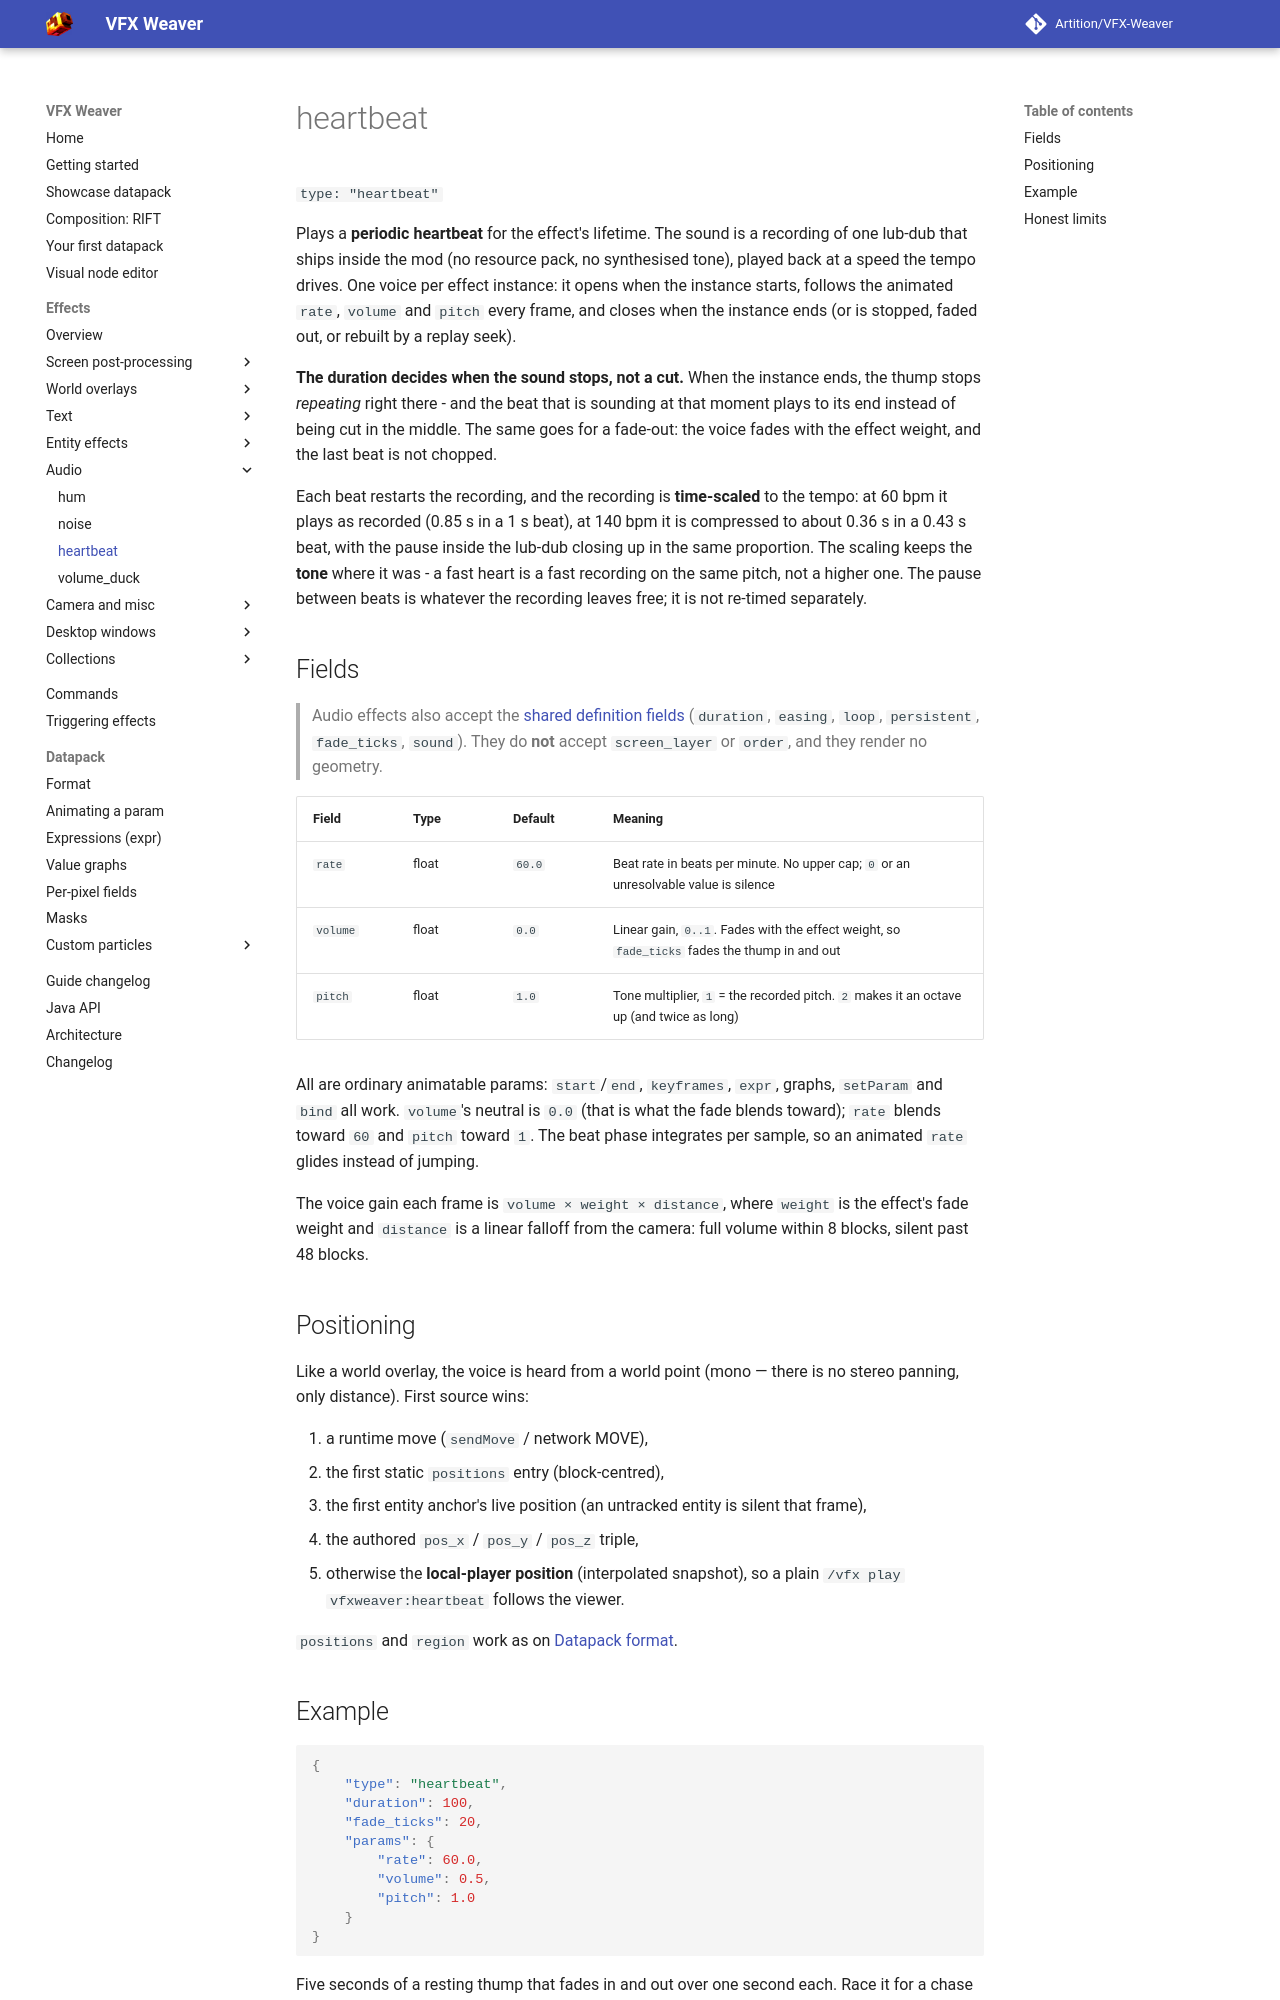

repository: Artition/VFX-Weaver · page: 2.6.3/guide/effects/audio/heartbeat/index.html · generator: mkdocs

# heartbeat

`type: "heartbeat"`

Plays a **periodic heartbeat** for the effect's lifetime. The sound is a
recording of one lub-dub that ships inside the mod (no resource pack, no
synthesised tone), played back at a speed the tempo drives. One voice per
effect instance: it opens when the instance starts, follows the animated
`rate`, `volume` and `pitch` every frame, and closes when the instance ends
(or is stopped, faded out, or rebuilt by a replay seek).

**The duration decides when the sound stops, not a cut.** When the instance
ends, the thump stops *repeating* right there - and the beat that is sounding
at that moment plays to its end instead of being cut in the middle. The same
goes for a fade-out: the voice fades with the effect weight, and the last beat
is not chopped.

Each beat restarts the recording, and the recording is **time-scaled** to the
tempo: at 60 bpm it plays as recorded (0.85 s in a 1 s beat), at 140 bpm it
is compressed to about 0.36 s in a 0.43 s beat, with the pause inside the
lub-dub closing up in the same proportion. The scaling keeps the **tone** where
it was - a fast heart is a fast recording on the same pitch, not a higher
one. The pause between beats is whatever the recording leaves free; it is not
re-timed separately.

## Fields

> Audio effects also accept the [shared definition fields](../index.md#shared-fields)
> (`duration`, `easing`, `loop`, `persistent`, `fade_ticks`, `sound`). They do **not**
> accept `screen_layer` or `order`, and they render no geometry.

| Field | Type | Default | Meaning |
|---|---|---|---|
| `rate` | float | `60.0` | Beat rate in beats per minute. No upper cap; `0` or an unresolvable value is silence |
| `volume` | float | `0.0` | Linear gain, `0..1`. Fades with the effect weight, so `fade_ticks` fades the thump in and out |
| `pitch` | float | `1.0` | Tone multiplier, `1` = the recorded pitch. `2` makes it an octave up (and twice as long) |

All are ordinary animatable params: `start`/`end`, `keyframes`, `expr`, graphs, `setParam`
and `bind` all work. `volume`'s neutral is `0.0` (that is what the fade blends toward);
`rate` blends toward `60` and `pitch` toward `1`. The beat phase integrates
per sample, so an animated `rate` glides instead of jumping.

The voice gain each frame is `volume × weight × distance`, where `weight` is the
effect's fade weight and `distance` is a linear falloff from the camera: full volume
within 8 blocks, silent past 48 blocks.

## Positioning

Like a world overlay, the voice is heard from a world point (mono — there is no stereo
panning, only distance). First source wins:

1. a runtime move (`sendMove` / network MOVE),
2. the first static `positions` entry (block-centred),
3. the first entity anchor's live position (an untracked entity is silent that frame),
4. the authored `pos_x` / `pos_y` / `pos_z` triple,
5. otherwise the **local-player position** (interpolated snapshot), so a plain
   `/vfx play vfxweaver:heartbeat` follows the viewer.

`positions` and `region` work as on [Datapack format](../../datapack/format.md#positions-and-entity-anchors).
